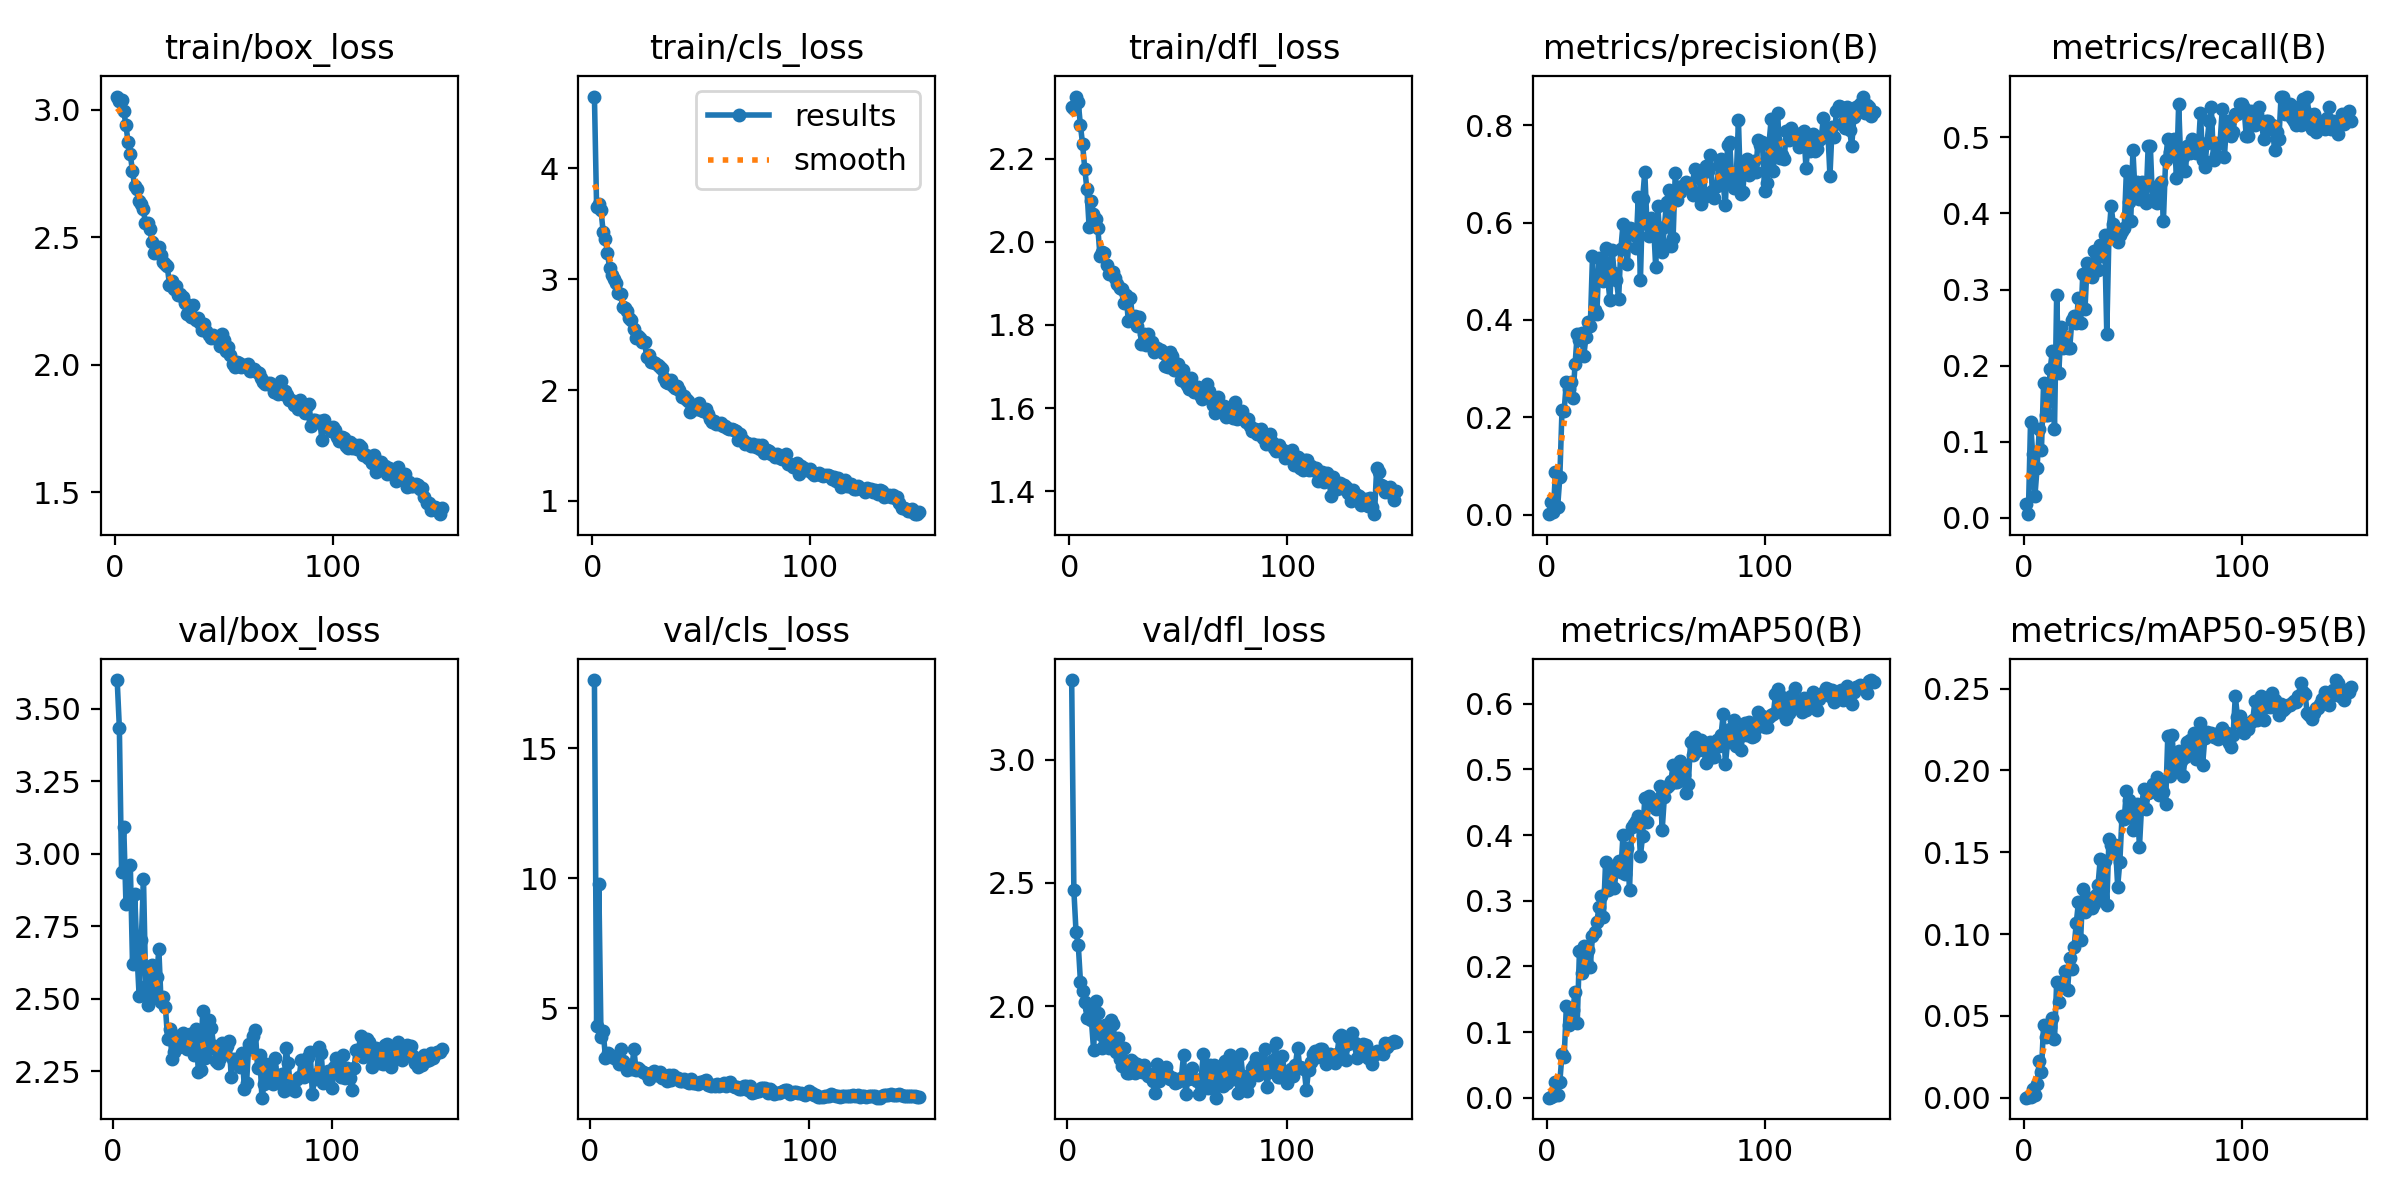

Data behind this chart, as committed beside it:
epoch, time, train/box_loss, train/cls_loss, train/dfl_loss, metrics/precision(B), metrics/recall(B), metrics/mAP50(B), metrics/mAP50-95(B), val/box_loss, val/cls_loss, val/dfl_loss, lr/pg0, lr/pg1, lr/pg2
1, 62.86, 3.053, 4.648, 2.323, 0.00083, 0.0186, 0.00026, 0.0001, nan, nan, nan, 0.0005525, 0.0005525, 0.0005525
2, 112.1, 3.036, 3.654, 2.32, 0.0253, 0.00465, 0.00123, 0.00029, 3.598, 17.63, 3.323, 0.001101, 0.001101, 0.001101
3, 160, 3.039, 3.679, 2.349, 0.00515, 0.1256, 0.00214, 0.00057, 3.433, 4.316, 2.47, 0.001642, 0.001642, 0.001642
4, 207.8, 2.994, 3.623, 2.337, 0.08741, 0.08372, 0.02488, 0.0053, 2.937, 9.782, 2.299, 0.001634, 0.001634, 0.001634
5, 255, 2.942, 3.429, 2.281, 0.01566, 0.02791, 0.00458, 0.00161, 3.093, 3.902, 2.25, 0.001623, 0.001623, 0.001623
6, 302.7, 2.873, 3.364, 2.235, 0.07626, 0.06512, 0.02402, 0.00833, 2.827, 4.15, 2.1, 0.001612, 0.001612, 0.001612
7, 350.5, 2.825, 3.232, 2.176, 0.2146, 0.1163, 0.06643, 0.02223, 2.831, 3.111, 2.062, 0.001601, 0.001601, 0.001601
8, 397.9, 2.762, 3.099, 2.126, 0.2139, 0.08857, 0.06248, 0.01597, 2.96, 3.303, 2.016, 0.00159, 0.00159, 0.00159
9, 445.1, 2.7, 3.037, 2.036, 0.2731, 0.1767, 0.1393, 0.04478, 2.618, 3.224, 1.952, 0.001579, 0.001579, 0.001579
10, 492.9, 2.688, 3.005, 2.098, 0.2586, 0.1349, 0.1116, 0.03707, 2.861, 3.185, 1.996, 0.001568, 0.001568, 0.001568
11, 540.6, 2.641, 2.966, 2.067, 0.2733, 0.1349, 0.1283, 0.04073, 2.659, 3.1, 1.943, 0.001557, 0.001557, 0.001557
12, 588.3, 2.631, 2.872, 2.054, 0.2401, 0.1953, 0.134, 0.04297, 2.51, 3.076, 1.823, 0.001546, 0.001546, 0.001546
13, 636.3, 2.61, 2.862, 2.033, 0.3089, 0.2186, 0.1612, 0.04848, 2.701, 2.867, 2.02, 0.001535, 0.001535, 0.001535
14, 684.1, 2.556, 2.749, 1.967, 0.3719, 0.1163, 0.1138, 0.03564, 2.914, 3.44, 1.974, 0.001524, 0.001524, 0.001524
15, 732.1, 2.558, 2.742, 1.976, 0.3591, 0.293, 0.2228, 0.07059, 2.545, 2.971, 1.888, 0.001513, 0.001513, 0.001513
16, 779.8, 2.534, 2.717, 1.974, 0.3727, 0.1907, 0.1899, 0.05884, 2.477, 2.852, 1.829, 0.001502, 0.001502, 0.001502
17, 827.2, 2.48, 2.652, 1.943, 0.3263, 0.2512, 0.2308, 0.07105, 2.609, 2.638, 1.923, 0.001491, 0.001491, 0.001491
18, 874.7, 2.44, 2.633, 1.922, 0.3649, 0.2233, 0.209, 0.06811, 2.616, 2.838, 1.856, 0.00148, 0.00148, 0.00148
19, 922.1, 2.442, 2.552, 1.928, 0.3956, 0.2372, 0.2249, 0.07751, 2.507, 2.658, 1.832, 0.001469, 0.001469, 0.001469
20, 970, 2.463, 2.467, 1.928, 0.3879, 0.2233, 0.1997, 0.06563, 2.576, 3.427, 1.944, 0.001458, 0.001458, 0.001458
21, 1018, 2.432, 2.486, 1.914, 0.5319, 0.2233, 0.2469, 0.08523, 2.669, 2.615, 1.928, 0.001447, 0.001447, 0.001447
22, 1065, 2.405, 2.472, 1.899, 0.4196, 0.2605, 0.2531, 0.07883, 2.489, 2.726, 1.813, 0.001436, 0.001436, 0.001436
23, 1113, 2.396, 2.435, 1.89, 0.4127, 0.2651, 0.2679, 0.0922, 2.506, 2.646, 1.87, 0.001425, 0.001425, 0.001425
24, 1160, 2.386, 2.432, 1.887, 0.5272, 0.2558, 0.2909, 0.1069, 2.471, 2.561, 1.788, 0.001414, 0.001414, 0.001414
25, 1207, 2.314, 2.3, 1.853, 0.4984, 0.2884, 0.3076, 0.1196, 2.361, 2.528, 1.756, 0.001403, 0.001403, 0.001403
26, 1255, 2.329, 2.318, 1.873, 0.481, 0.2558, 0.2757, 0.09663, 2.393, 2.484, 1.829, 0.001392, 0.001392, 0.001392
27, 1302, 2.299, 2.257, 1.809, 0.5482, 0.3209, 0.3584, 0.1275, 2.293, 2.284, 1.728, 0.001381, 0.001381, 0.001381
28, 1349, 2.311, 2.251, 1.864, 0.4849, 0.2744, 0.3168, 0.1133, 2.316, 2.499, 1.728, 0.00137, 0.00137, 0.00137
29, 1396, 2.274, 2.241, 1.81, 0.4406, 0.3349, 0.3274, 0.1155, 2.372, 2.614, 1.783, 0.001359, 0.001359, 0.001359
30, 1443, 2.279, 2.221, 1.822, 0.5432, 0.3302, 0.3422, 0.1223, 2.332, 2.431, 1.774, 0.001348, 0.001348, 0.001348
31, 1490, 2.267, 2.207, 1.798, 0.4961, 0.316, 0.32, 0.1158, 2.354, 2.443, 1.729, 0.001337, 0.001337, 0.001337
32, 1538, 2.241, 2.193, 1.819, 0.4817, 0.3502, 0.3488, 0.1184, 2.382, 2.563, 1.768, 0.001326, 0.001326, 0.001326
33, 1586, 2.2, 2.109, 1.754, 0.4441, 0.3488, 0.3609, 0.1236, 2.359, 2.338, 1.756, 0.001315, 0.001315, 0.001315
34, 1634, 2.211, 2.077, 1.778, 0.5452, 0.3256, 0.3444, 0.1302, 2.325, 2.391, 1.735, 0.001304, 0.001304, 0.001304
35, 1683, 2.186, 2.063, 1.752, 0.5966, 0.3581, 0.4002, 0.1461, 2.378, 2.22, 1.761, 0.001293, 0.001293, 0.001293
36, 1730, 2.233, 2.095, 1.778, 0.5546, 0.3442, 0.3408, 0.122, 2.345, 2.423, 1.734, 0.001282, 0.001282, 0.001282
37, 1778, 2.175, 2.036, 1.751, 0.5154, 0.3721, 0.3802, 0.1446, 2.305, 2.258, 1.717, 0.001271, 0.001271, 0.001271
38, 1827, 2.182, 2.018, 1.759, 0.5882, 0.2419, 0.3169, 0.1178, 2.394, 2.459, 1.722, 0.00126, 0.00126, 0.00126
39, 1874, 2.164, 2.033, 1.736, 0.5864, 0.3721, 0.4118, 0.1579, 2.247, 2.307, 1.696, 0.001249, 0.001249, 0.001249
40, 1922, 2.136, 2, 1.745, 0.5741, 0.4093, 0.4162, 0.1543, 2.254, 2.334, 1.65, 0.001238, 0.001238, 0.001238
41, 1970, 2.159, 1.939, 1.739, 0.5483, 0.3861, 0.4222, 0.1514, 2.458, 2.217, 1.766, 0.001227, 0.001227, 0.001227
42, 2018, 2.131, 1.946, 1.741, 0.6524, 0.3814, 0.4288, 0.1547, 2.295, 2.2, 1.696, 0.001216, 0.001216, 0.001216
43, 2066, 2.117, 1.919, 1.733, 0.4814, 0.3628, 0.3679, 0.1291, 2.321, 2.272, 1.745, 0.001205, 0.001205, 0.001205
44, 2114, 2.107, 1.9, 1.701, 0.6486, 0.3721, 0.3988, 0.1443, 2.426, 2.18, 1.727, 0.001194, 0.001194, 0.001194
45, 2162, 2.116, 1.802, 1.699, 0.7048, 0.3775, 0.4557, 0.1721, 2.397, 2.116, 1.754, 0.001183, 0.001183, 0.001183
46, 2210, 2.107, 1.86, 1.736, 0.5979, 0.3804, 0.4202, 0.1702, 2.335, 2.288, 1.723, 0.001172, 0.001172, 0.001172
47, 2258, 2.103, 1.855, 1.725, 0.5731, 0.4558, 0.4593, 0.1874, 2.283, 2.151, 1.704, 0.001161, 0.001161, 0.001161
48, 2306, 2.073, 1.828, 1.691, 0.6105, 0.4156, 0.4536, 0.1817, 2.276, 2.117, 1.707, 0.00115, 0.00115, 0.00115
49, 2353, 2.12, 1.879, 1.691, 0.5998, 0.3903, 0.4476, 0.1723, 2.295, 2.114, 1.689, 0.001139, 0.001139, 0.001139
50, 2400, 2.095, 1.821, 1.707, 0.5094, 0.4829, 0.4397, 0.1635, 2.346, 2.176, 1.693, 0.001128, 0.001128, 0.001128
51, 2448, 2.055, 1.811, 1.668, 0.6335, 0.4261, 0.4555, 0.1757, 2.325, 2.155, 1.698, 0.001117, 0.001117, 0.001117
52, 2495, 2.071, 1.833, 1.693, 0.5618, 0.4419, 0.4741, 0.1794, 2.336, 2.228, 1.709, 0.001106, 0.001106, 0.001106
53, 2542, 2.038, 1.785, 1.662, 0.5403, 0.4186, 0.4084, 0.1533, 2.353, 2.252, 1.801, 0.001095, 0.001095, 0.001095
54, 2590, 2.002, 1.743, 1.655, 0.5919, 0.4419, 0.4584, 0.1786, 2.23, 2.074, 1.644, 0.001084, 0.001084, 0.001084
55, 2637, 1.992, 1.716, 1.645, 0.6434, 0.4197, 0.4725, 0.1887, 2.291, 2.029, 1.706, 0.001073, 0.001073, 0.001073
56, 2684, 2.012, 1.721, 1.672, 0.6672, 0.4139, 0.4762, 0.1764, 2.293, 2.051, 1.709, 0.001062, 0.001062, 0.001062
57, 2732, 2.009, 1.69, 1.639, 0.5516, 0.4884, 0.4828, 0.1861, 2.284, 2.007, 1.749, 0.001051, 0.001051, 0.001051
58, 2779, 1.992, 1.696, 1.644, 0.5691, 0.4884, 0.5068, 0.1869, 2.263, 2.08, 1.704, 0.00104, 0.00104, 0.00104
59, 2826, 1.998, 1.702, 1.652, 0.702, 0.4164, 0.4805, 0.1916, 2.313, 2.03, 1.698, 0.001029, 0.001029, 0.001029
60, 2873, 1.992, 1.676, 1.633, 0.6459, 0.4327, 0.4811, 0.19, 2.188, 2.044, 1.645, 0.001018, 0.001018, 0.001018
... 90 more rows
